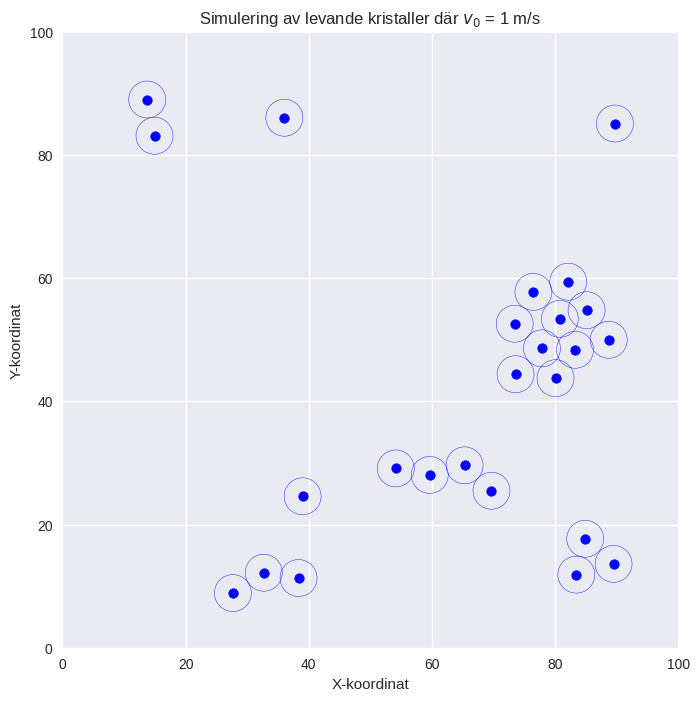

Python code for this plot: (Note: this script raises an exception after producing the figure.)
import matplotlib as mpl 
# mpl.use('pgf')

import numpy as np
import matplotlib.pyplot as plt
from matplotlib.patches import Circle
plt.style.use('seaborn-v0_8')

def check_overlap_and_correct(positions, radius):
    num_particles = len(positions)
    for i in range(num_particles):
        for j in range(i + 1, num_particles):
            displacement = positions[j] - positions[i]
            distance = np.linalg.norm(displacement)
            min_distance = 2 * radius
            if distance < min_distance:
                # Move particles to the minimum distance apart
                correction_vector = displacement * (min_distance - distance) / distance
                positions[i] -= correction_vector / 2
                positions[j] += correction_vector / 2

def attractive_force(positions, radius, v0, box_size):
    num_particles = len(positions)
    velocities = np.zeros_like(positions)
    for i in range(num_particles):
        for j in range(i + 1, num_particles):
            displacement = positions[j] - positions[i]
            distance = np.linalg.norm(displacement)
            if distance > 0:  # Avoid division by zero
                force_magnitude = v0 * (radius ** 2) / (distance ** 2)
                force_vector = displacement * (force_magnitude / distance)
                velocities[i] += force_vector
                velocities[j] -= force_vector  # Equal and opposite force
    return velocities

def simulate_particles(num_particles, steps, radius, v0, box_size=10):
    positions = np.random.rand(num_particles, 2) * box_size
    for _ in range(steps):
        # Apply attractive forces
        velocities = attractive_force(positions, radius, v0, box_size)
        positions += velocities

        # Random small movements
        random_displacements = np.random.randn(num_particles, 2) * 0.1
        positions += random_displacements

        # Apply periodic boundary conditions
        positions %= box_size

        # Correct for overlaps
        check_overlap_and_correct(positions, radius)
    return positions

# Simulation parameters
num_particles = 25
steps = 100
particle_radius = 3
v0 = 1
box_size = 100

# Run simulation
positions = simulate_particles(num_particles, steps, particle_radius, v0, box_size)

# Plot results
plt.figure(figsize=(8, 8))
plt.scatter(positions[:, 0], positions[:, 1], color='blue')
ax = plt.gca()
for i in range(num_particles):
    circle = plt.Circle((positions[i, 0], positions[i, 1]), particle_radius, color='blue', fill=False)
    ax.add_artist(circle)
plt.xlim(0, box_size)
plt.ylim(0, box_size)
plt.title(f'Simulering av levande kristaller där $v_0$ = {v0} m/s')
plt.xlabel("X-koordinat")
plt.ylabel("Y-koordinat")
plt.gca().set_aspect('equal', adjustable='box')
# plt.show()
plt.savefig(f"./RandomWalk/Teoretiska figurer/levande_kristall_v0={v0}.pgf")
